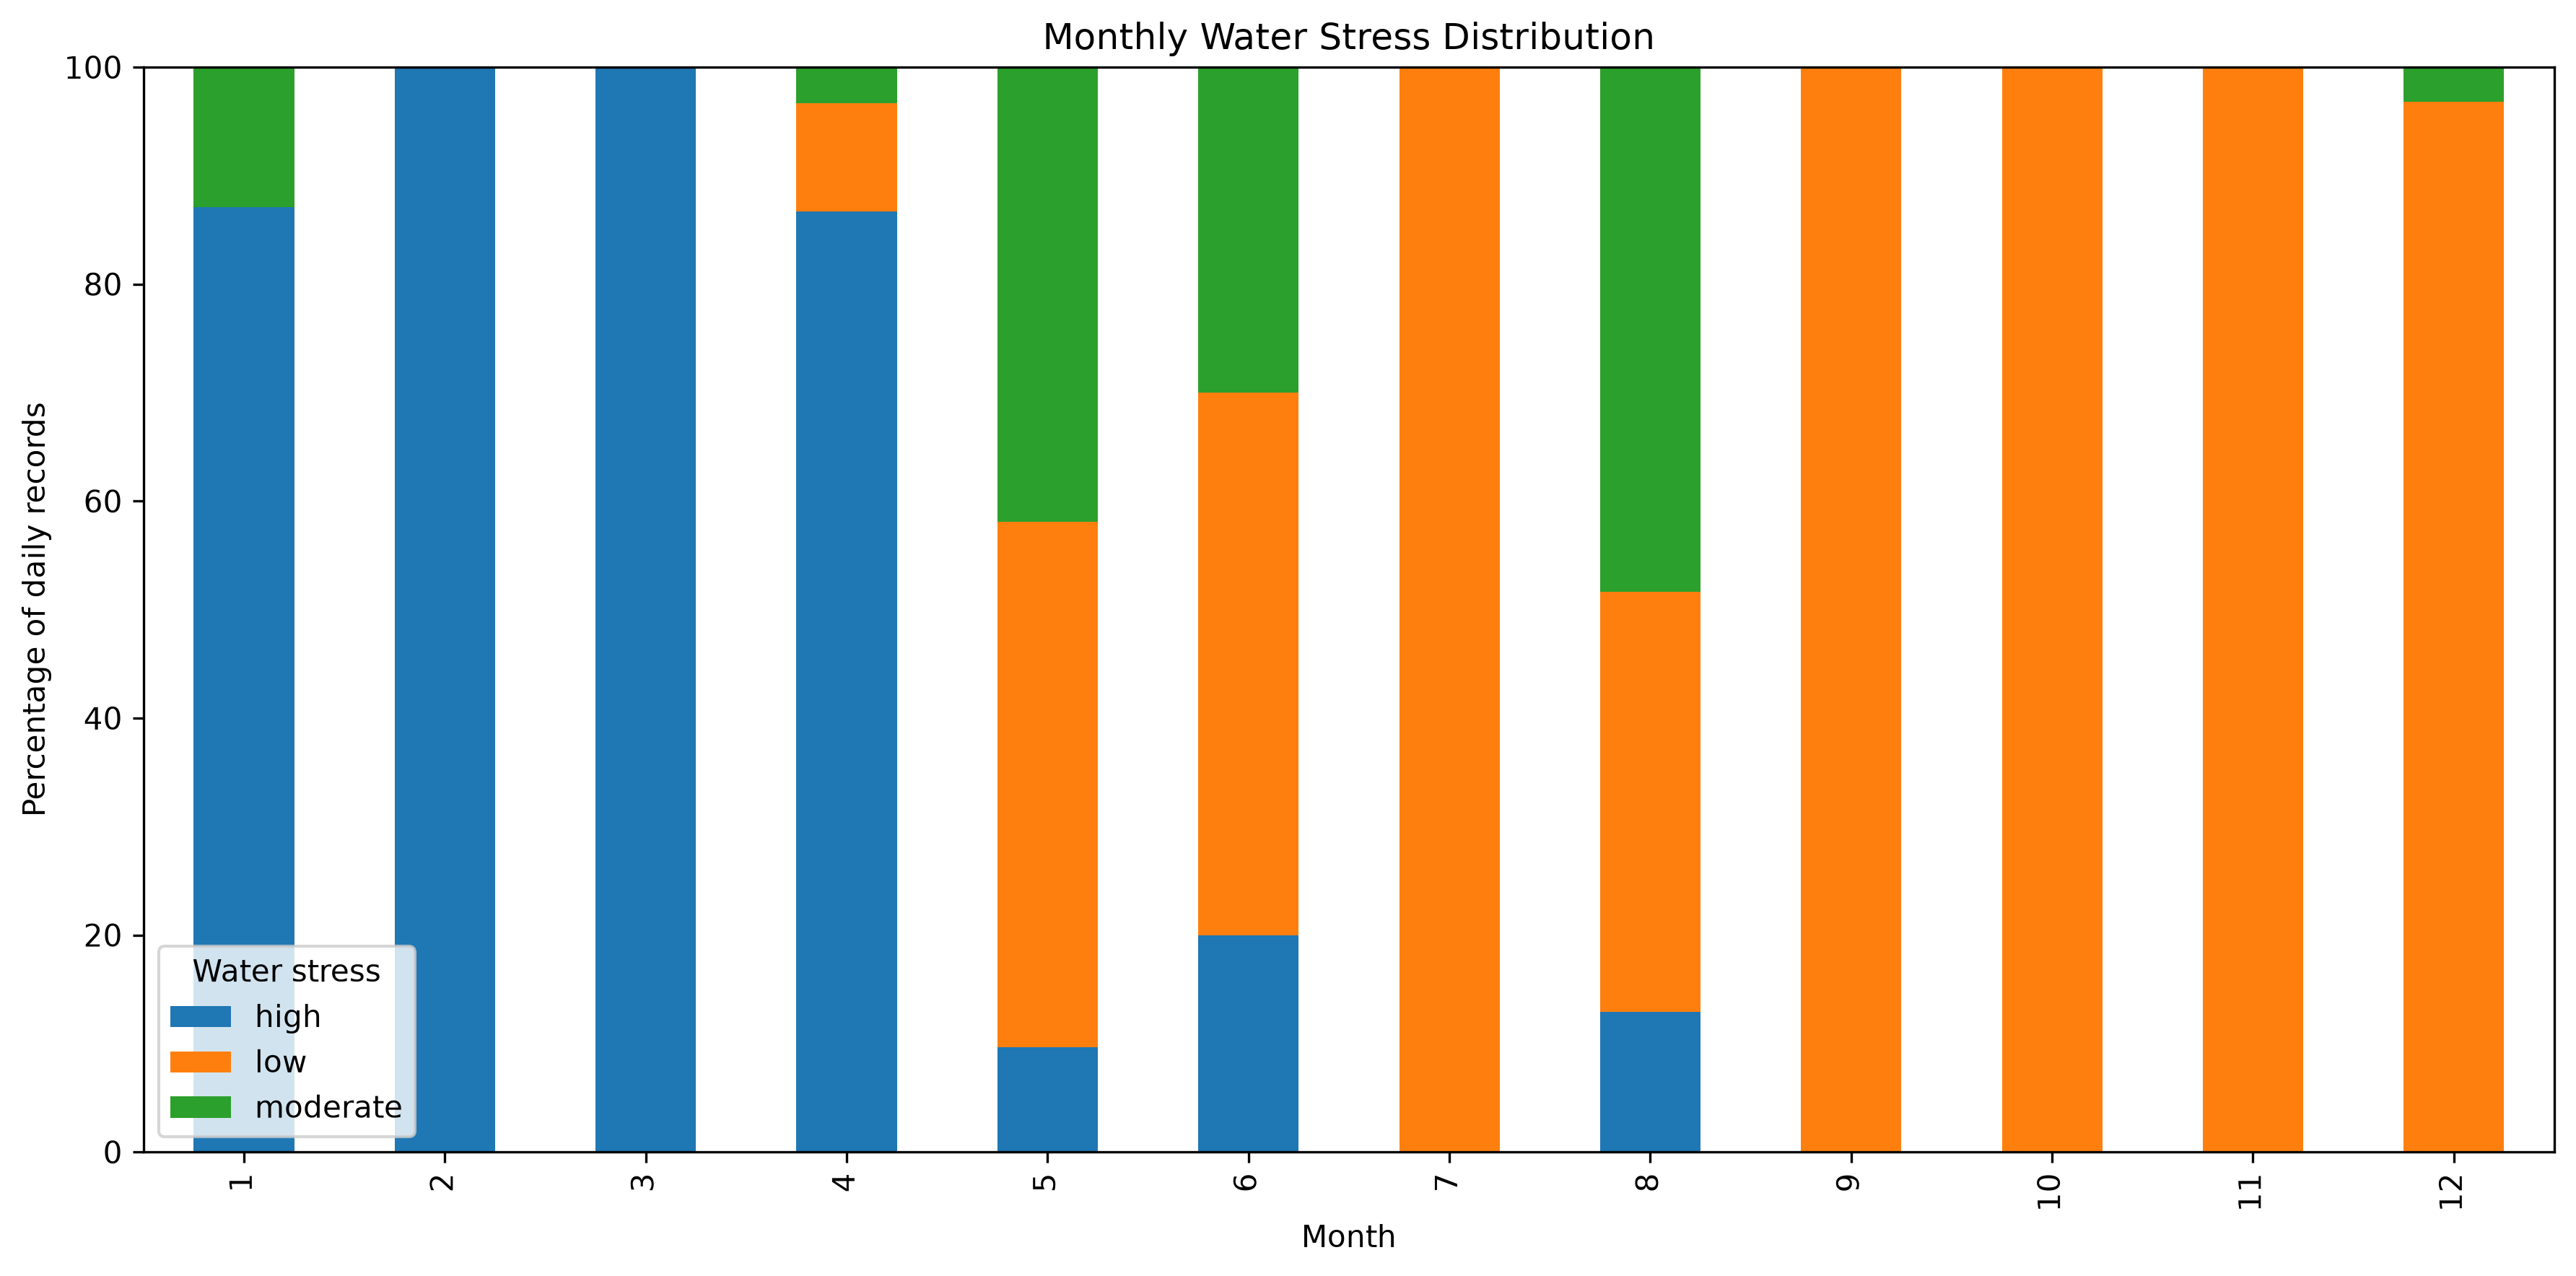

Values plotted in this chart, from the file beside it:
date, high, low, moderate
1, 87.1, 0.0, 12.9
2, 100.0, 0.0, 0.0
3, 100.0, 0.0, 0.0
4, 86.67, 10.0, 3.333
5, 9.677, 48.39, 41.94
6, 20.0, 50.0, 30.0
7, 0.0, 100.0, 0.0
8, 12.9, 38.71, 48.39
9, 0.0, 100.0, 0.0
10, 0.0, 100.0, 0.0
11, 0.0, 100.0, 0.0
12, 0.0, 96.77, 3.226
